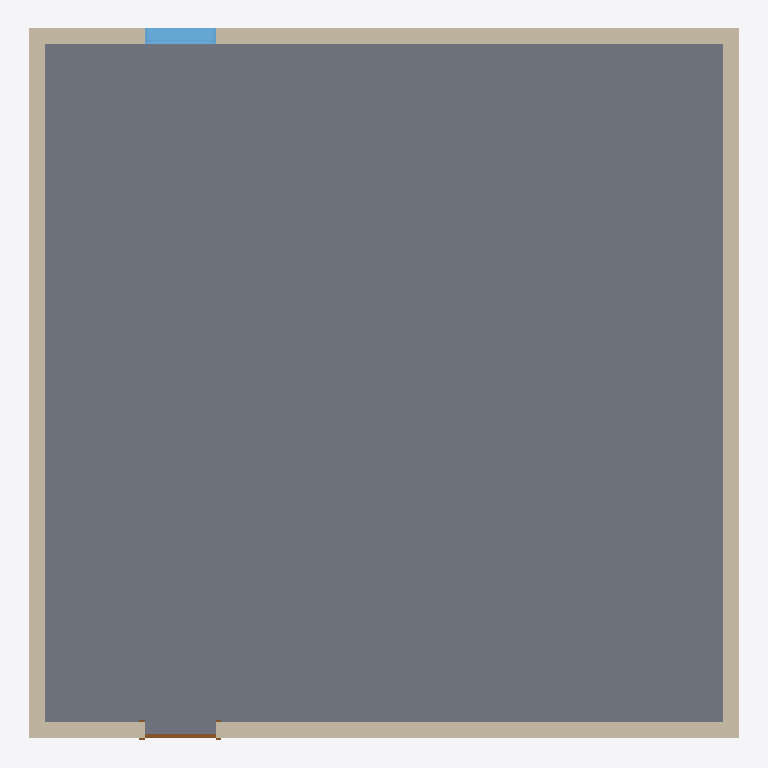
Plan cut of the same IFC building model at storey 'Level 1' (level 0.00 m, cut at 1.40 m), seen from above with north up, elements coloured by IFC class: 4 walls (beige), 1 slab (grey), 1 window (light blue), 1 door (brown). Cut surfaces are drawn darker.
Extent 9.2 m × 9.2 m × 4.4 m (x, y, z). Storeys (2): Level 1 at 0.00 m; Level 2 at 4.00 m. Elements (7): 4 IfcWall, 1 IfcDoor, 1 IfcSlab, 1 IfcWindow.

HEADER;
FILE_DESCRIPTION(('ViewDefinition [ReferenceView_V1.2]','RevitIdentifiers [ContentGUID: 8f8b1ed3-8866-45fe-8510-d6e06b9c1346, VersionGUID: 6baab8a5-f6ec-496c-b381-205cd5e37bb3, NumberOfSaves: 2]','CoordinateReference [CoordinateBase: Shared Coordinates]','ExchangeRequirement [Architecture]'),'2;1');
FILE_NAME('2.ifc','2025-03-30T01:54:05+10:00',(''),(''),'ODA SDAI 24.12','Autodesk Revit 25.4.0.32 (ENG) - IFC 25.4.0.32','');
FILE_SCHEMA(('IFC4'));
ENDSEC;
DATA;
#27=IFCPROJECT('2FYnxJY6P5$eKGrk2KO_os',#18,'Project  Number',$,$,'Project Name','Project  Status',(#22),#472);
#42=IFCSITE('2FYnxJY6P5$eKGrk2KO_oq',#18,'Default',$,$,#41,$,$,.ELEMENT.,(42,21,31,181945),(-71,-3,-24,-263305),0.0,$,$);
#32=IFCBUILDING('2FYnxJY6P5$eKGrk2KO_ot',#18,'',$,$,#30,$,'',.ELEMENT.,$,$,#31);
#35=IFCBUILDINGSTOREY('1vK3KfqgSHqv5Y0026FnIY',#18,'Level 1',$,'Level:8mm Head',#34,$,'Level 1',.ELEMENT.,0.0);
#39=IFCBUILDINGSTOREY('14lOI8vZuHqv6B0026Fnc4',#18,'Level 2',$,'Level:8mm Head',#38,$,'Level 2',.ELEMENT.,4000.0000000000005);
#236=IFCSLAB('18bC_hxUP1IBOesJRu9mZs',#18,'Floor:Generic Floor - 400mm:209106',$,'Floor:Generic Floor - 400mm',#216,#235,'209106',.FLOOR.);
#118=IFCWALL('18bC_hxUP1IBOesJRu9mXp',#18,'Basic Wall:Generic - 200mm:208983',$,'Basic Wall:Generic - 200mm',#106,#117,'208983',.NOTDEFINED.);
#197=IFCWALL('18bC_hxUP1IBOesJRu9mYI',#18,'Basic Wall:Generic - 200mm:209078',$,'Basic Wall:Generic - 200mm',#185,#196,'209078',.NOTDEFINED.);
#79=IFCWALL('18bC_hxUP1IBOesJRu9mWv',#18,'Basic Wall:Generic - 200mm:208925',$,'Basic Wall:Generic - 200mm',#49,#78,'208925',.NOTDEFINED.);
#165=IFCWALL('18bC_hxUP1IBOesJRu9mXR',#18,'Basic Wall:Generic - 200mm:209023',$,'Basic Wall:Generic - 200mm',#138,#164,'209023',.NOTDEFINED.);
#383=IFCWINDOW('18bC_hxUP1IBOesJRu9mbr',#18,'M_Fixed:0915 x 1830mm:209233',$,'M_Fixed:0915 x 1830mm',#451,#379,'209233',1829.9999999999982,914.9999999999999,.WINDOW.,.NOTDEFINED.,$);
#308=IFCDOOR('18bC_hxUP1IBOesJRu9mZU',#18,'M_Single-Flush:0915 x 2134mm:209146',$,'M_Single-Flush:0915 x 2134mm',#471,#304,'209146',2133.9999999999995,914.9999999999999,.DOOR.,.SINGLE_SWING_RIGHT.,$);
ENDSEC;
